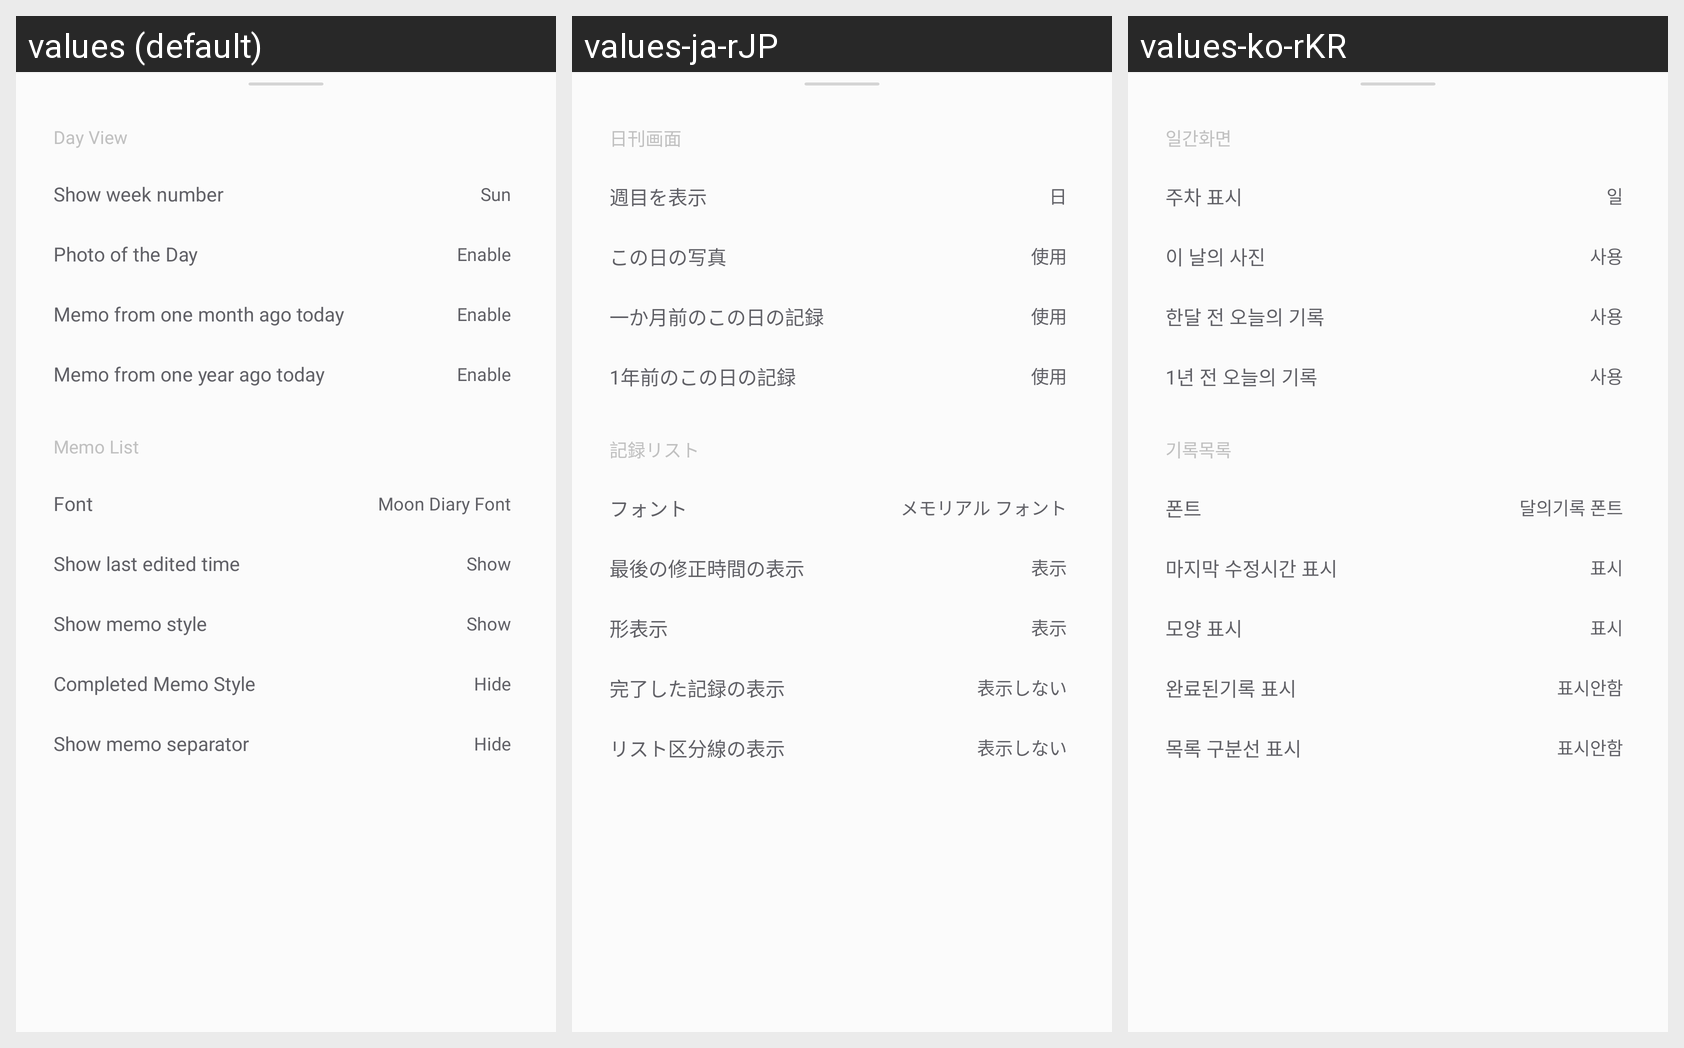

Strings drawn on this Android screen and how each of the app's shown locales translates them:
Android screen res/layout/sheet_dayview_settings.xml rendered under 3 locales, left to right: values (default), values-ja-rJP, values-ko-rKR. Device: Nexus 5 (rendered at 1080×1920; each locale shown at half size, 540×960, under a caption strip naming it); theme AppTheme.
Strings drawn on this screen, with the default value and each locale's value (text and hints the layout hard-codes, and strings that could not be matched under every locale, appear in the picture but are not listed):

dayview
  values: Day View
  values-ja-rJP: 日刊画面
  values-ko-rKR: 일간화면

weekNumDisplay
  values: Show week number
  values-ja-rJP: 週目を表示
  values-ko-rKR: 주차 표시

sun
  values: Sun
  values-ja-rJP: 日
  values-ko-rKR: 일

photos_this_day
  values: Photo of the Day
  values-ja-rJP: この日の写真
  values-ko-rKR: 이 날의 사진

use
  values: Enable
  values-ja-rJP: 使用
  values-ko-rKR: 사용

before_month_records
  values: Memo from one month ago today
  values-ja-rJP: 一か月前のこの日の記録
  values-ko-rKR: 한달 전 오늘의 기록

before_year_records
  values: Memo from one year ago today
  values-ja-rJP: 1年前のこの日の記録
  values-ko-rKR: 1년 전 오늘의 기록

record_list
  values: Memo List
  values-ja-rJP: 記録リスト
  values-ko-rKR: 기록목록

font
  values: Font
  values-ja-rJP: フォント
  values-ko-rKR: 폰트

moon_record_font
  values: Moon Diary Font
  values-ja-rJP: メモリアル フォント
  values-ko-rKR: 달의기록 폰트

show_updated_time
  values: Show last edited time
  values-ja-rJP: 最後の修正時間の表示
  values-ko-rKR: 마지막 수정시간 표시

visible
  values: Show
  values-ja-rJP: 表示
  values-ko-rKR: 표시

show_record_view_style
  values: Show memo style
  values-ja-rJP: 形表示
  values-ko-rKR: 모양 표시

check_option
  values: Completed Memo Style
  values-ja-rJP: 完了した記録の表示
  values-ko-rKR: 완료된기록 표시

unvisible
  values: Hide
  values-ja-rJP: 表示しない
  values-ko-rKR: 표시안함

display_record_divider
  values: Show memo separator
  values-ja-rJP: リスト区分線の表示
  values-ko-rKR: 목록 구분선 표시
